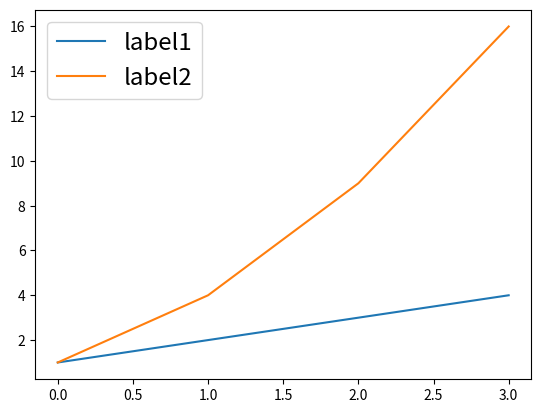

Generate this figure with matplotlib:
# importing library
import matplotlib.pyplot as plt

# plotting values
a = [1, 2, 3, 4]
b = [1, 4, 9, 16]

# PLotting using matplotlib
plt.plot(a, label="label1")
plt.plot(b, label="label2")

# Creating legend
plt.legend(fontsize='xx-large')
